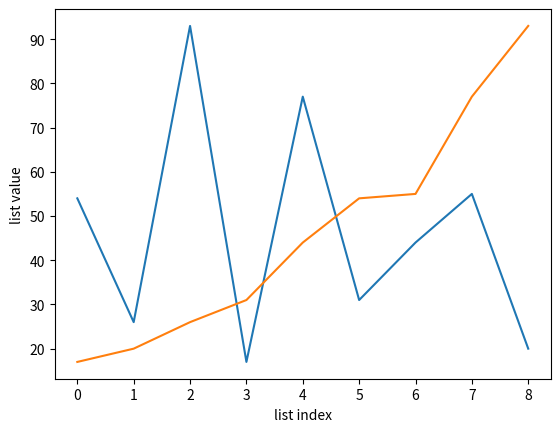

The script that saved this image:
import matplotlib.pyplot as plt

def assignment(new_list, old_list, i, j):
    """
    assigns list element j of old list to list element i of new list
    """
    new_list[i] = old_list[j]
    return None 


def merge_sort(list_to_sort_by_merge):
    """
    sorts the input list: low -> high values 
    """
    if len(list_to_sort_by_merge) > 1:
        mid = len(list_to_sort_by_merge) // 2
        left = list_to_sort_by_merge[:mid]
        right = list_to_sort_by_merge[mid:]

        merge_sort(left)
        merge_sort(right)

        left_idx = 0
        right_idx = 0
        idx = 0

        while left_idx < len(left) and right_idx < len(right):
            if left[left_idx] <= right[right_idx]:
                assignment(list_to_sort_by_merge, left, idx, left_idx)
                left_idx += 1
            else:
                assignment(list_to_sort_by_merge, right, idx, right_idx)
                right_idx += 1
            idx += 1

        while left_idx < len(left):
            list_to_sort_by_merge[idx] = left[left_idx]
            left_idx += 1
            idx += 1

        while right_idx < len(right):
            list_to_sort_by_merge[idx] = right[right_idx]
            right_idx += 1
            idx += 1
    return None


def plotting(lst):
    """
    plots the input list: list index vs. list value 
    """
    x = range(len(my_list))
    plt.plot(x, my_list)
    plt.xlabel("list index")
    plt.ylabel("list value")
    plt.show()
    return None

my_list = [54, 26, 93, 17, 77, 31, 44, 55, 20]
plotting(my_list)
lst = merge_sort(my_list)
plotting(lst)
